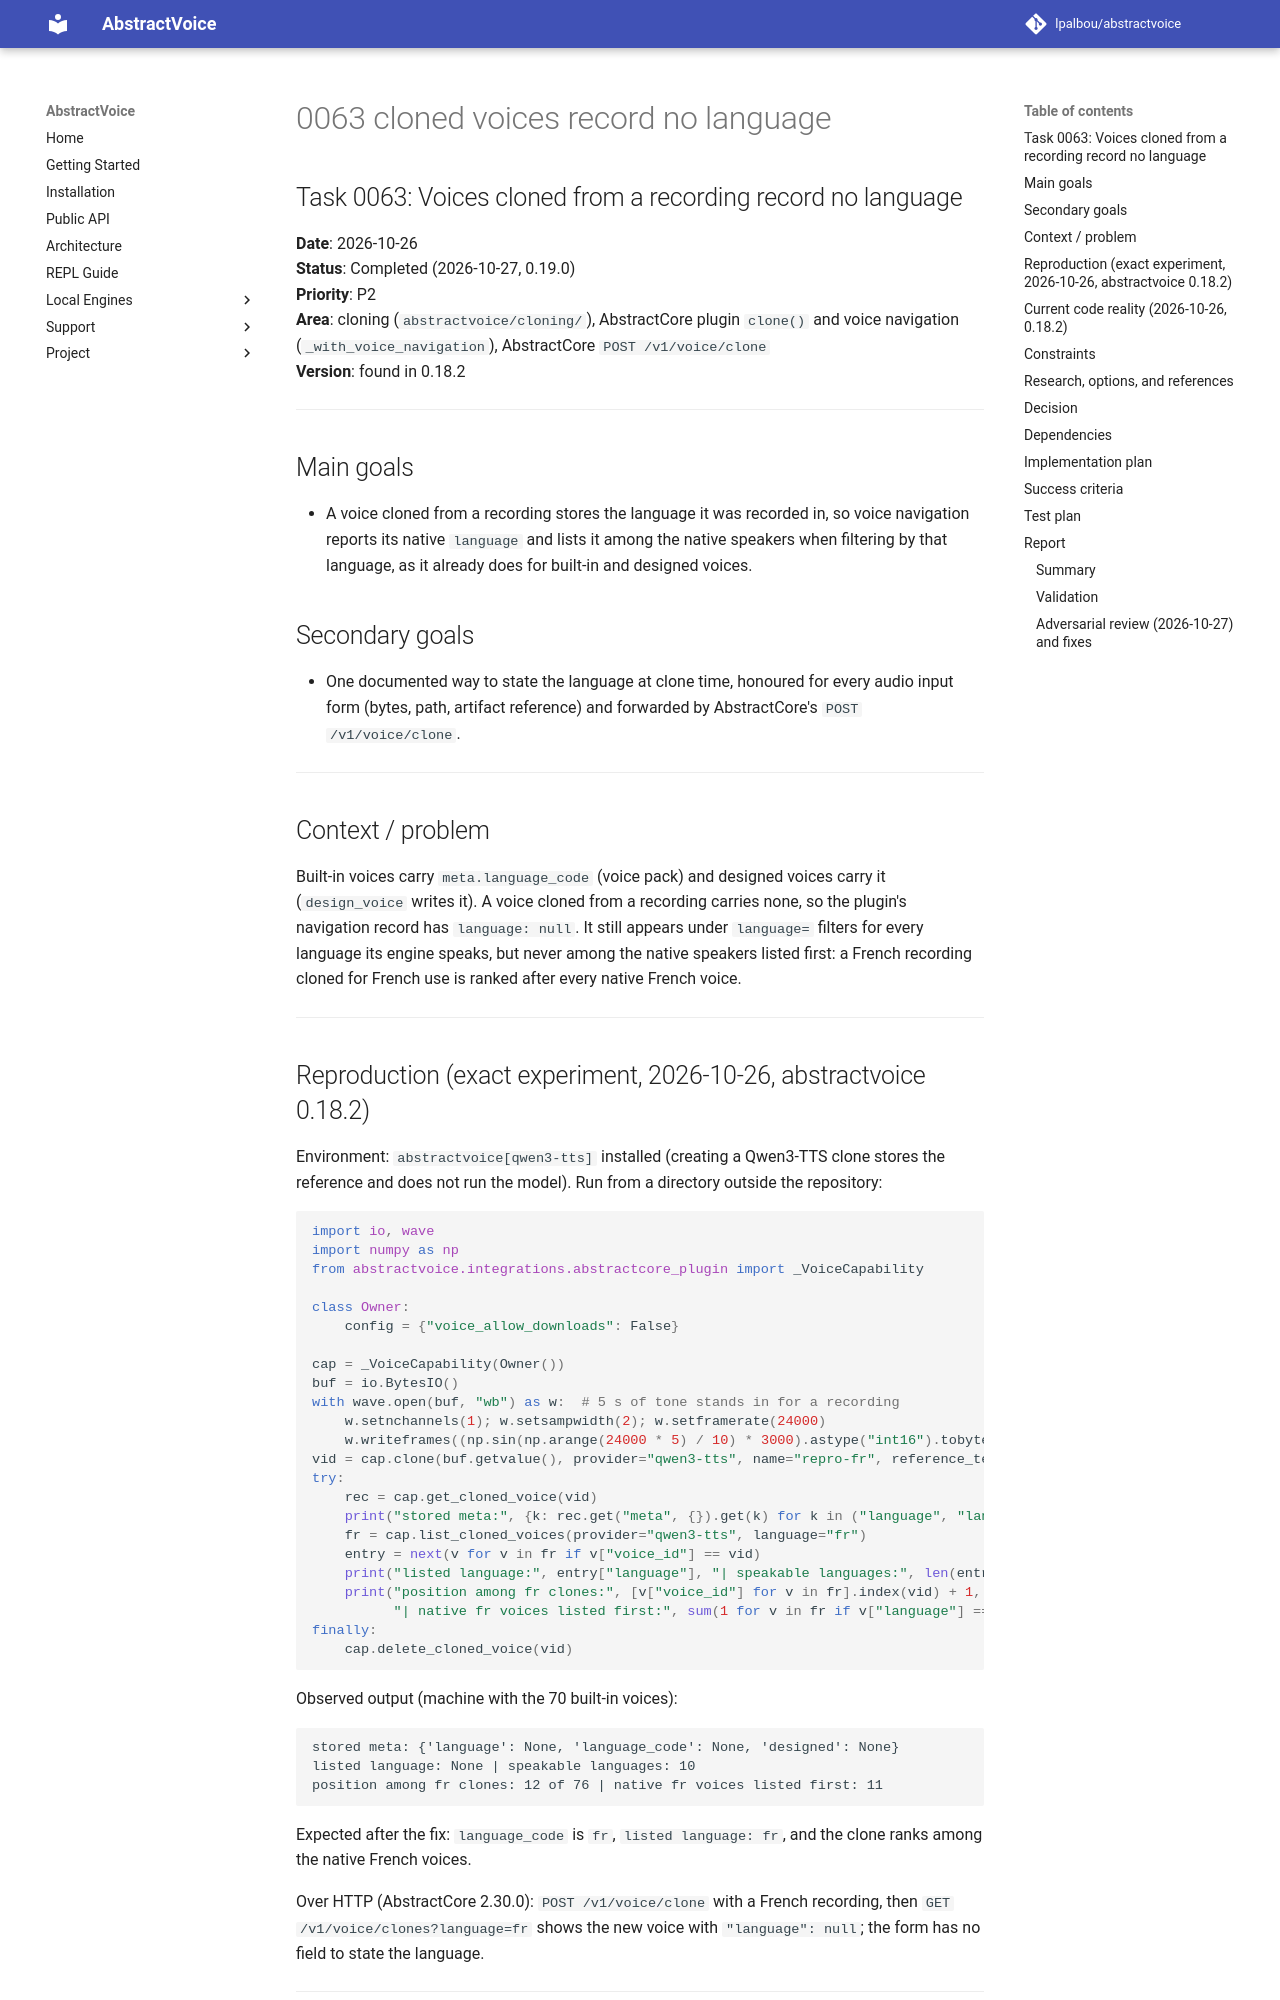

repository: lpalbou/AbstractVoice · page: backlog/completed/0063_cloned_voices_record_no_language/index.html · generator: mkdocs

## Task 0063: Voices cloned from a recording record no language

**Date**: 2026-10-26  
**Status**: Completed (2026-10-27, 0.19.0)  
**Priority**: P2  
**Area**: cloning (`abstractvoice/cloning/`), AbstractCore plugin `clone()` and voice navigation (`_with_voice_navigation`), AbstractCore `POST /v1/voice/clone`  
**Version**: found in 0.18.2

---

## Main goals

- A voice cloned from a recording stores the language it was recorded in, so voice navigation reports its native `language` and lists it among the native speakers when filtering by that language, as it already does for built-in and designed voices.

## Secondary goals

- One documented way to state the language at clone time, honoured for every audio input form (bytes, path, artifact reference) and forwarded by AbstractCore's `POST /v1/voice/clone`.

---

## Context / problem

Built-in voices carry `meta.language_code` (voice pack) and designed voices carry it
(`design_voice` writes it). A voice cloned from a recording carries none, so the plugin's
navigation record has `language: null`. It still appears under `language=` filters for every
language its engine speaks, but never among the native speakers listed first: a French
recording cloned for French use is ranked after every native French voice.

---
